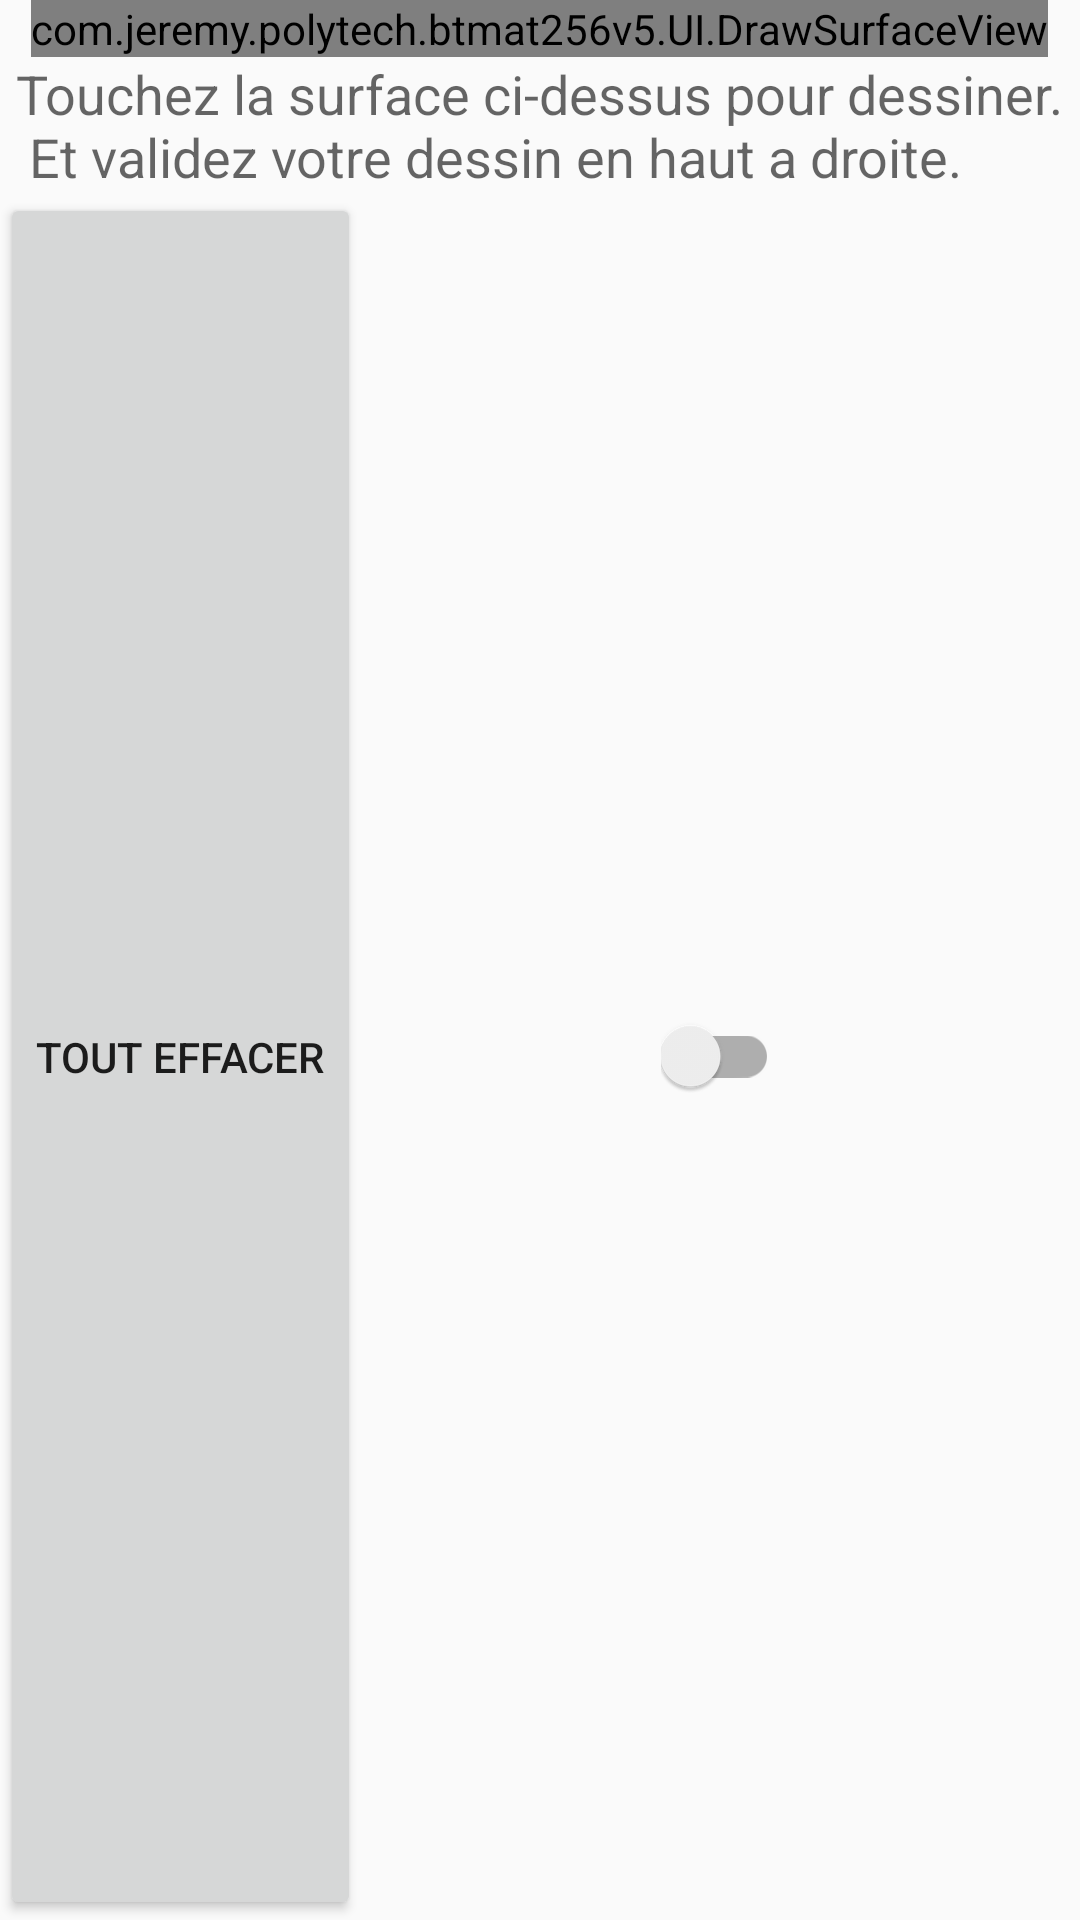

Write the Android layout XML for this screen, with the resource values it uses.
<!-- AndroidManifest.xml: application theme AppTheme -->
<!-- res/layout/activity_create_pattern.xml -->
<?xml version="1.0" encoding="utf-8"?>
<RelativeLayout xmlns:android="http://schemas.android.com/apk/res/android"
    android:layout_width="match_parent"
    android:layout_height="match_parent"
    >


    <com.jeremy.polytech.btmat256v5.UI.DrawSurfaceView
        android:layout_width="wrap_content"
        android:layout_height="wrap_content"
        android:id="@+id/PixelArtSurfaceView"
        android:layout_alignParentTop="true"
        android:layout_centerHorizontal="true"/>

    <GridLayout
        android:layout_width="match_parent"
        android:layout_height="match_parent"
        android:layout_below="@+id/PixelArtSurfaceView"
        android:layout_centerHorizontal="true"
        android:columnCount="3"
        android:rowCount="2">

        <android.support.v7.widget.AppCompatTextView
            android:layout_width="wrap_content"
            android:layout_height="wrap_content"
            android:textAppearance="?android:attr/textAppearanceMedium"
            android:text="@string/how_to_draw_text"
            android:id="@+id/how_to_draw_textView"
            android:layout_row="0"
            android:layout_column="0"
            android:layout_columnSpan="3"
            android:layout_gravity="center_horizontal"/>

        <android.support.v7.widget.AppCompatButton
            android:layout_width="wrap_content"
            android:layout_height="wrap_content"
            android:text="Tout Effacer"
            android:id="@+id/btn_erase_pixelart"
            android:layout_row="1"
            android:layout_column="0"
            android:layout_gravity="fill"
            />


        <android.support.v7.widget.SwitchCompat
            android:layout_width="wrap_content"
            android:layout_height="wrap_content"
            android:id="@+id/DrawSwitch"
            android:layout_gravity="center"
            android:layout_row="1"
            android:layout_column="2" />

    </GridLayout>

</RelativeLayout>
<!-- resources referenced by this layout -->
<resources>
  <string name="how_to_draw_text">Touchez la surface ci-dessus pour dessiner.\n Et validez votre dessin en haut a droite.</string>
  <style name="AppTheme" parent="Theme.AppCompat.Light.DarkActionBar">
          
          <item name="colorPrimary">@color/colorPrimary</item>
          <item name="colorPrimaryDark">@color/colorPrimaryDark</item>
          <item name="colorAccent">@color/colorAccent</item>
      </style>
  <color name="colorPrimary">#8C1DBF</color>
  <color name="colorPrimaryDark">#7B16A8</color>
  <color name="colorAccent">#4DCF3E</color>
</resources>
